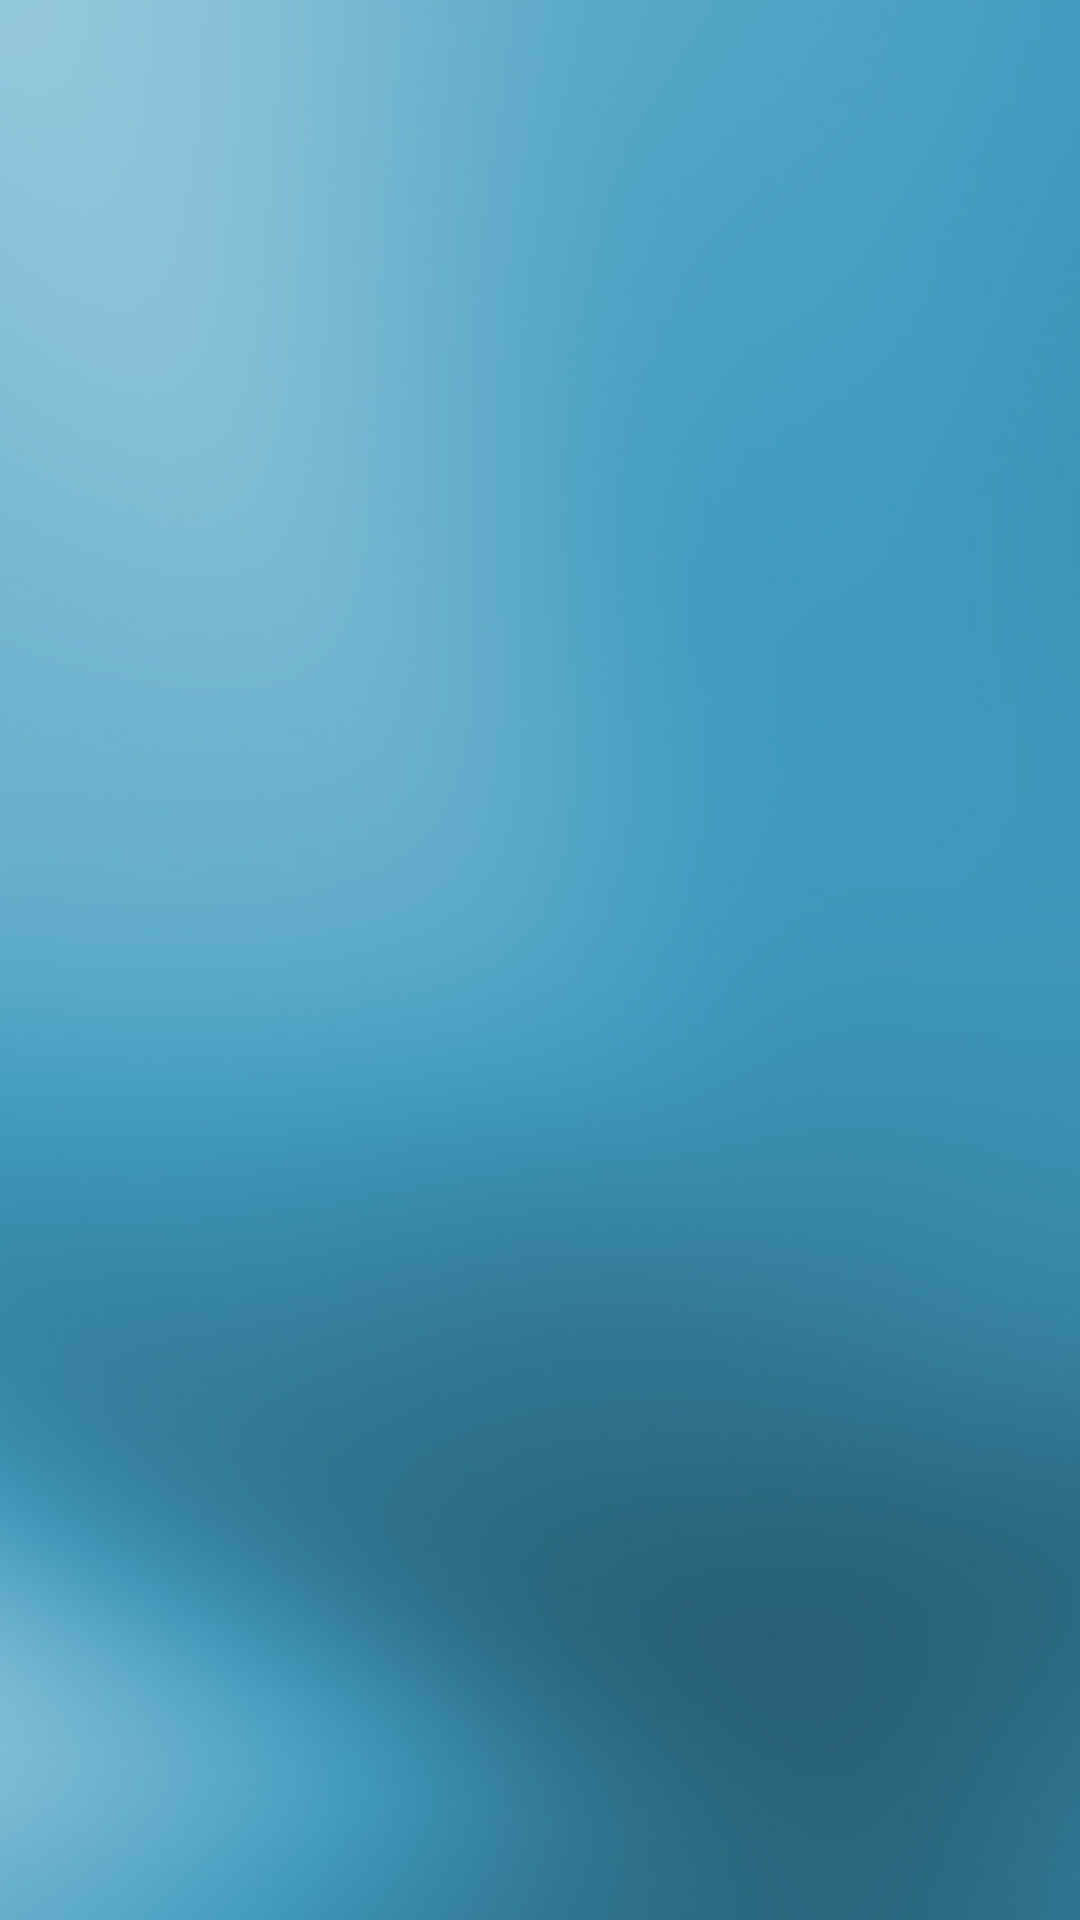

Layout XML and referenced resources for this Android screen:
<!-- AndroidManifest.xml: application theme AppTheme -->
<!-- res/layout/activity_logged_in.xml -->
<android.support.v4.widget.DrawerLayout
    xmlns:android="http://schemas.android.com/apk/res/android"
    android:id="@+id/drawer_layout"
    android:layout_width="match_parent"
    android:layout_height="match_parent">

<FrameLayout xmlns:android="http://schemas.android.com/apk/res/android"
    xmlns:tools="http://schemas.android.com/tools" android:id="@+id/container"
    android:layout_width="match_parent" android:layout_height="match_parent"
    tools:context="com.sjsu.yuga.minigoogleplus.LoggedInActivity" tools:ignore="MergeRootFrame"
   android:background="@drawable/profile_back"
    />
    
    <ListView android:id="@+id/left_drawer"
        android:layout_width="240dp"
        android:layout_height="match_parent"
        android:layout_gravity="start"
        android:choiceMode="singleChoice"
        android:divider="@android:color/transparent"
        android:dividerHeight="0dp"
        android:background="#111"/>
</android.support.v4.widget.DrawerLayout>
<!-- resources referenced by this layout -->
<resources>
  <!-- drawable profile_back: jpg bitmap (drawable, 79727 bytes) -->
  <style name="AppTheme" parent="android:Theme.Holo.Light">
          
          <item name="android:actionBarStyle">@style/ActionBar</item>
      </style>
  <style name="ActionBar" parent="@android:style/Widget.Holo.Light.ActionBar">
          <item name="android:icon">@drawable/ic_drawer</item>
      </style>
</resources>
